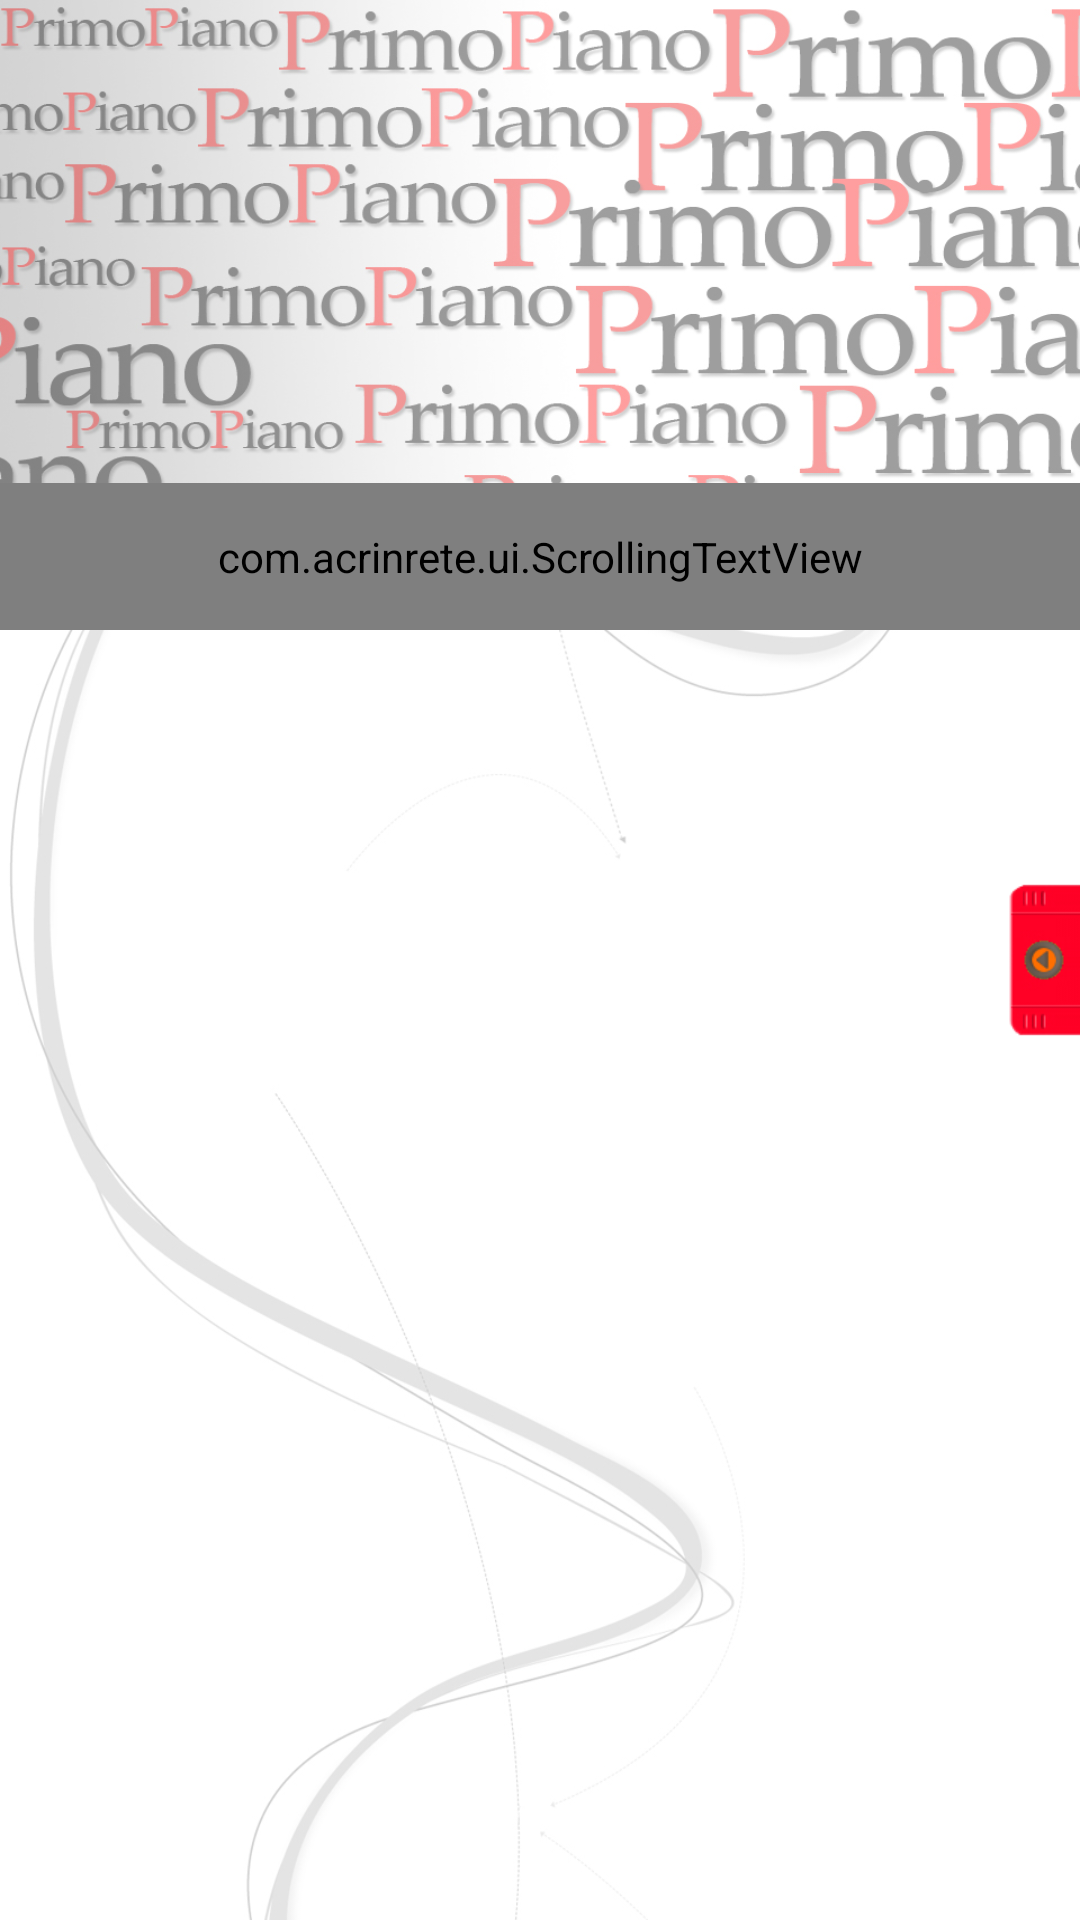

Produce the Android XML layout that renders to this screen, including the resource entries it uses.
<!-- AndroidManifest.xml: application theme AppTheme -->
<!-- res/layout/activity_news_screen.xml -->
<RelativeLayout xmlns:android="http://schemas.android.com/apk/res/android"
    xmlns:tools="http://schemas.android.com/tools"
    android:layout_width="fill_parent"
    android:layout_height="fill_parent"
    android:background="@drawable/air_sfondo_app3_bianco" >

    <FrameLayout
        xmlns:android="http://schemas.android.com/apk/res/android"
        android:layout_width="fill_parent"
        android:layout_height="210dp"
        android:background="@drawable/sfondo_primo" 
        android:id="@+id/frameLayout">

        <ImageView
            android:id="@+id/imageView1"
            android:layout_width="fill_parent"
            android:layout_height="fill_parent"
            android:contentDescription="@string/defaultString" />

        <com.acrinrete.ui.ScrollingTextView
            android:id="@+id/textView1"
            android:layout_width="fill_parent"
            android:layout_height="wrap_content"
            android:layout_gravity="bottom"
            android:background="#AA000000"
            android:ellipsize="marquee"
            android:gravity="center"
            android:marqueeRepeatLimit="marquee_forever"
            android:paddingBottom="15dip"
            android:paddingTop="15dip"
            android:scrollHorizontally="true"
            android:singleLine="true"
            android:textColor="#ffffffff"
            android:textStyle="bold" />
    </FrameLayout>

    <ListView
        android:id="@+id/notizieListView"
        android:layout_width="fill_parent"
        android:layout_height="fill_parent"
        android:layout_alignParentBottom="true"
        android:layout_alignParentLeft="true"
        android:layout_marginTop="10dp"
        android:layout_below="@id/frameLayout" >
    </ListView>

    <SlidingDrawer
        xmlns:android="http://schemas.android.com/apk/res/android"
        android:id="@+id/drawer"
        android:layout_width="fill_parent"
        android:layout_height="fill_parent"
        android:content="@+id/content"
        android:handle="@+id/handle"
        android:orientation="horizontal" >

        <ImageView
            android:id="@+id/handle"
            android:layout_width="wrap_content"
            android:layout_height="fill_parent"
            android:src="@drawable/freccia_chiusa"
            android:contentDescription="@string/defaultString" />

        <GridView
            xmlns:android="http://schemas.android.com/apk/res/android"
            android:id="@+id/content"
            android:layout_width="fill_parent"
            android:layout_height="fill_parent"
            android:background="@drawable/air_sfondo_app3"
            android:columnWidth="200dp"
            android:gravity="center"
            android:horizontalSpacing="30dp"
            android:numColumns="2"
            android:stretchMode="columnWidth"
            android:verticalSpacing="10dp" >
        </GridView>
    </SlidingDrawer>

</RelativeLayout>
<!-- resources referenced by this layout -->
<resources>
  <!-- drawable air_sfondo_app3: jpg bitmap (drawable-xhdpi, 181784 bytes) -->
  <!-- drawable air_sfondo_app3_bianco: jpg bitmap (drawable-xhdpi, 91849 bytes) -->
  <!-- drawable freccia_chiusa: png bitmap (drawable-xhdpi, 4542 bytes) -->
  <!-- drawable sfondo_primo: jpg bitmap (drawable-xhdpi, 283989 bytes) -->
  <string name="defaultString">Ciao</string>
  <style name="AppTheme" parent="android:Theme.Light">
          <item name="android:listViewStyle">@style/TransparentListView</item>
          <item name="android:expandableListViewStyle">@style/TransparentExpandableListView</item>
      </style>
  <style name="TransparentListView" parent="@android:style/Widget.ListView">
          <item name="android:cacheColorHint">@android:color/transparent</item>
      </style>
  <style name="TransparentExpandableListView" parent="@android:style/Widget.ExpandableListView">
          <item name="android:cacheColorHint">@android:color/transparent</item>
      </style>
</resources>
